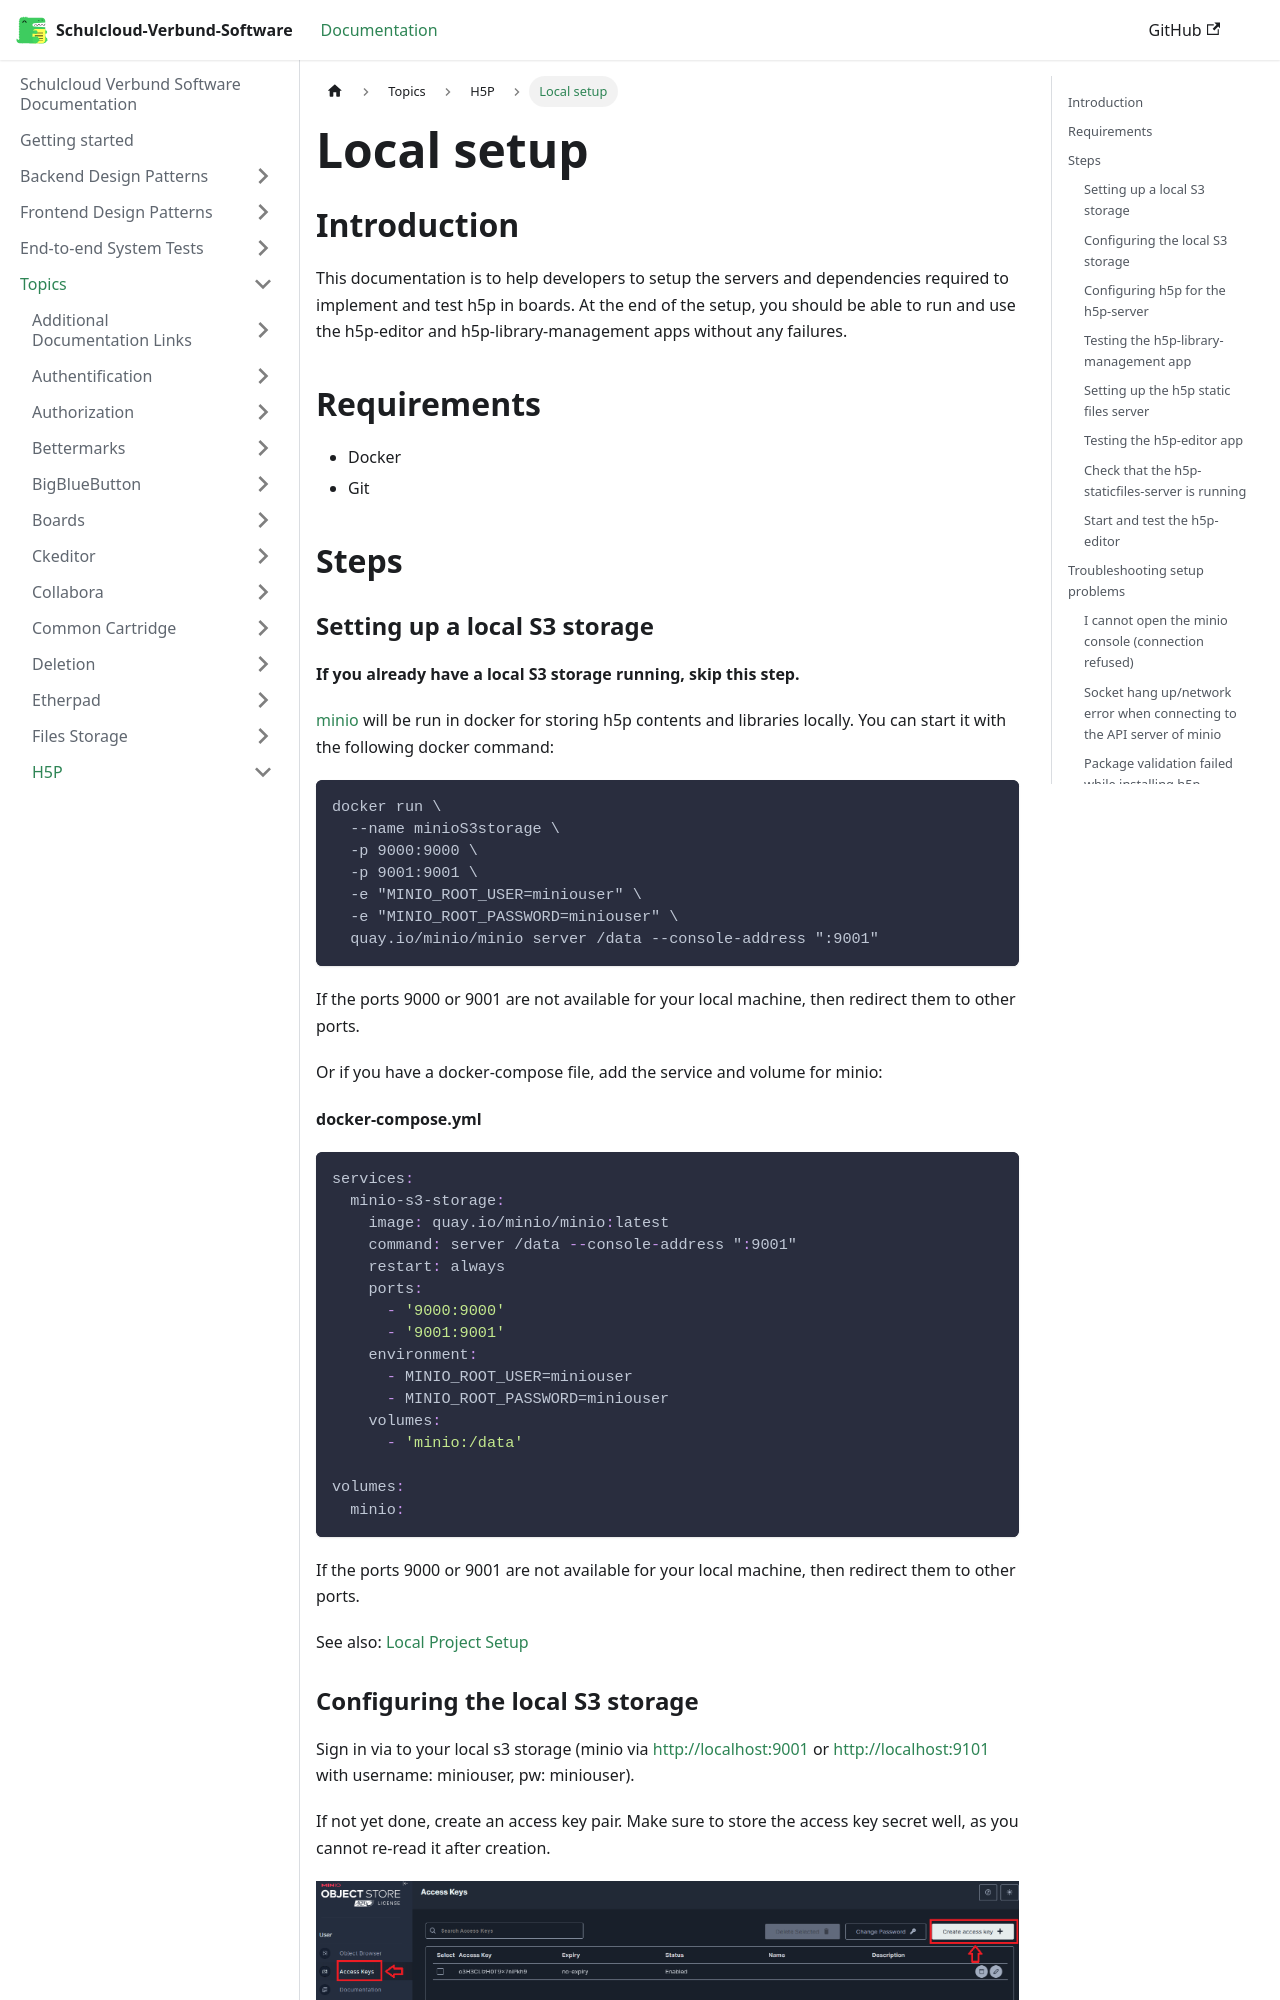

repository: hpi-schul-cloud/schulcloud-documentation · page: docs/topics/h5p/Local setup.html · generator: docusaurus

# Local setup

## Introduction
This documentation is to help developers to setup the servers and dependencies required to implement and test h5p in boards.
At the end of the setup, you should be able to run and use the h5p-editor and h5p-library-management apps without any failures.

## Requirements

- Docker
- Git

## Steps

### Setting up a local S3 storage
**If you already have a local S3 storage running, skip this step.**

[minio](https://min.io/docs/minio/container/index.html) will be run in docker for storing h5p contents and libraries locally. 
You can start it with the following docker command:

```bash
docker run \
  --name minioS3storage \
  -p 9000:9000 \
  -p 9001:9001 \
  -e "MINIO_ROOT_USER=miniouser" \
  -e "MINIO_ROOT_PASSWORD=miniouser" \
  quay.io/minio/minio server /data --console-address ":9001"
```
If the ports 9000 or 9001 are not available for your local machine, then redirect them to other ports.

Or if you have a docker-compose file, add the service and volume for minio:

**docker-compose.yml**
```yml
services:
  minio-s3-storage:
    image: quay.io/minio/minio:latest
    command: server /data --console-address ":9001"
    restart: always
    ports:
      - '9000:9000'
      - '9001:9001'
    environment:
      - MINIO_ROOT_USER=miniouser
      - MINIO_ROOT_PASSWORD=miniouser
    volumes:
      - 'minio:/data'
 
volumes:
  minio:
```

If the ports 9000 or 9001 are not available for your local machine, then redirect them to other ports.

See also: [Local Project Setup](https://docs.dbildungscloud.de/pages/viewpage.action?pageId=203882620#LocalProjectSetup/Projektlokaleinrichten(WIP)-LokalesFileSystem)


### Configuring the local S3 storage
Sign in via to your local s3 storage (minio via http://localhost:9001 or http://localhost:9101 with username: miniouser, pw: miniouser).

If not yet done, create an access key pair. Make sure to store the access key secret well, as you cannot re-read it 
after creation.

![Minio-Create-Access-Keys](./assets/h5p-img-001.png)

Then, add two buckets for the h5p contents and libraries with the following names:
- h5p-content-bucket
- h5p-library-bucket

![Minio-Create-Bucket](./assets/h5p-img-002.png)

You may also use any other names you prefer or even just use one bucket. If you do, make sure you adapt to the rest of 
the steps correctly.

This is optional, you can also change the s3 region to **eu-central-1**. If you decided not to change the region, please 
note that the default s3 region for minio is **us-east-1**.

![Minio-Configuration-Region](./assets/h5p-img-003.png)
